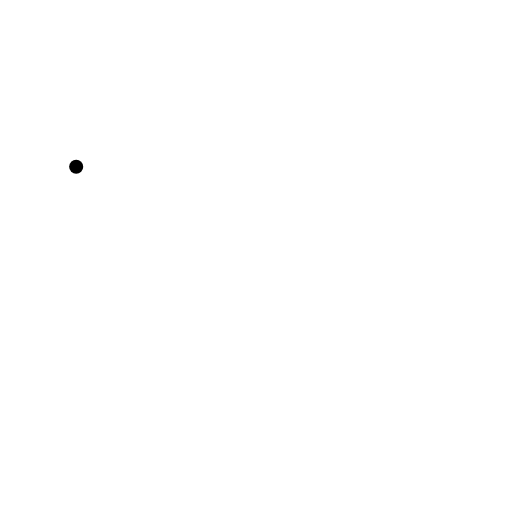
t = 0.00 s
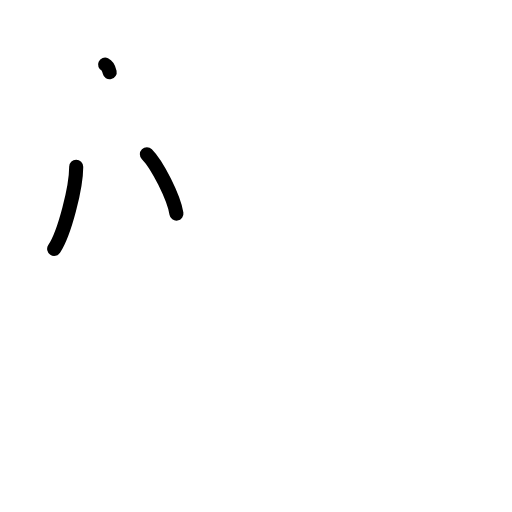
t = 2.25 s
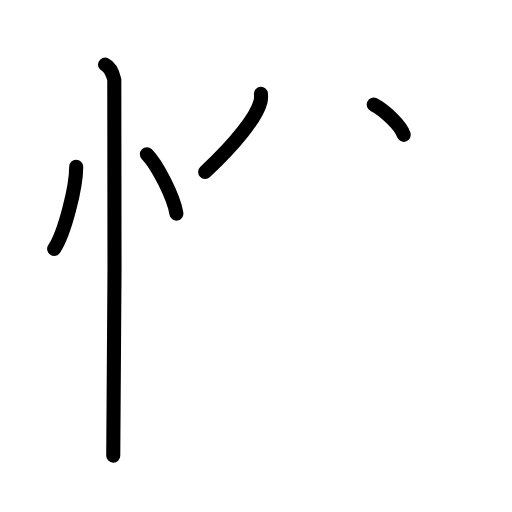
t = 4.50 s
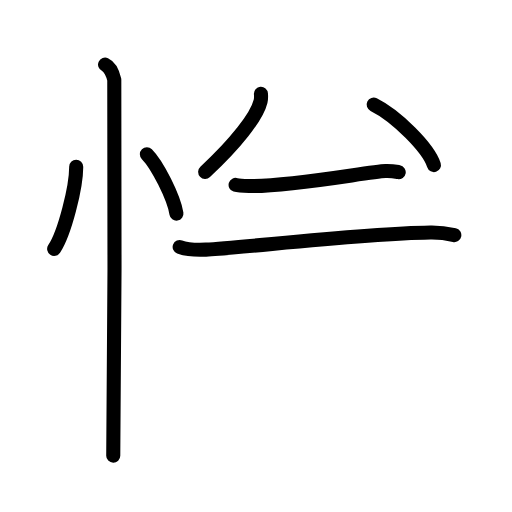
t = 6.58 s
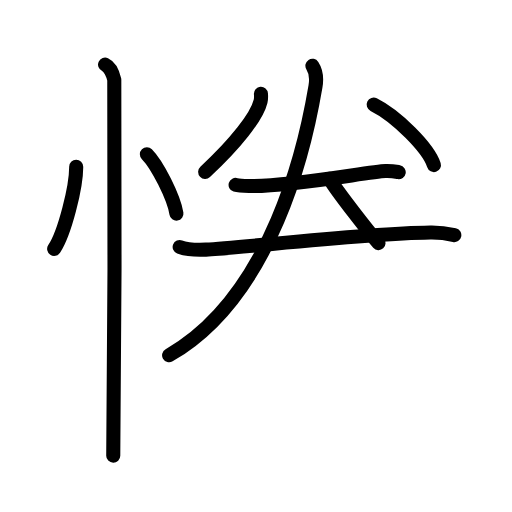
t = 8.25 s
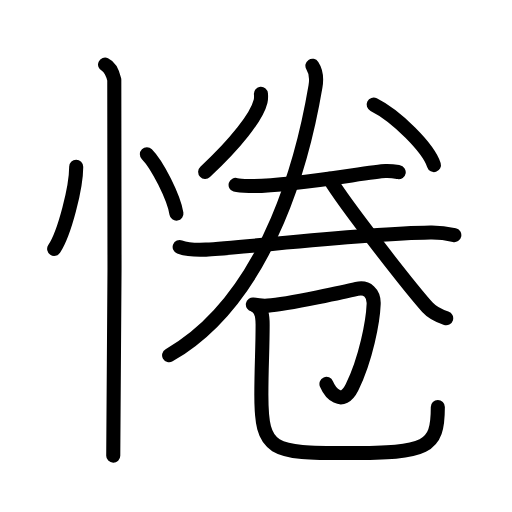
t = 11.00 s

The animated SVG that drew these frames (rendered in a browser with its animation timeline set to each time). Animation: 36 SMIL elements (animate=36); one cycle of 11.00 s.

<?xml version="1.0" encoding="UTF-8"?>
<!--
AniKanjiVG is licensed by CC-BY-SA Paul C. Sommerhoff (https://bitbucket.org/sommerhoff/anikanjivg).
AniKanjiVG uses KanjiVG which is licensed by CC-BY-SA Ulrich Apel (http://kanjivg.tagaini.net).
See also http://creativecommons.org/licenses/by-sa/3.0/
-->
<svg xmlns:kvg='http://kanjivg.tagaini.net' xmlns='http://www.w3.org/2000/svg' width='109' height='109' viewBox='0 0 109 109' style='fill:none;stroke:#000000;stroke-width:3;stroke-linecap:round;stroke-linejoin:round;' id="kvg:kanji_060d3"><g id="kvg:060d3" kvg:element="惓"><g id="kvg:060d3-g1" kvg:element="忄" kvg:variant="true" kvg:original="心" kvg:position="left" kvg:radical="general"><path id="kvg:060d3-s1" kvg:type="㇔" d="M16.22,35.5c0.03,4.31-2.47,14.14-4.69,17.5"><animate attributeName="d" begin="0.0s" dur="1.0s" from="M16.22,35.5C16.22,35.5,16.22,35.5,16.22,35.5" to="M16.22,35.5c0.03,4.31-2.47,14.14-4.69,17.5" />
</path>
<path id="kvg:060d3-s2" kvg:type="㇔" d="M31.27,32.83C33.49,35.06,37,42,37.56,45.47"><animate attributeName="d" begin="1.0s" dur="1.0s" from="M31.27,32.83C31.27,32.83,31.27,32.83,31.27,32.83" to="M31.27,32.83C33.49,35.06,37,42,37.56,45.47" />
<animate attributeName="d" begin="0s" dur="1.0s" from="M-100,-100" to="M-100,-100" />
</path>
<path id="kvg:060d3-s3" kvg:type="㇑" d="M22.37,13.75c1.09,0.5,1.74,2.25,1.96,3.25c0.22,1,0,73.75-0.22,80"><animate attributeName="d" begin="2.0s" dur="0.5s" from="M22.37,13.75C22.37,13.75,22.37,13.75,22.37,13.75" to="M22.37,13.75c1.09,0.5,1.74,2.25,1.96,3.25" />
<animate attributeName="d" begin="2.5s" dur="0.5s" from="M22.37,13.75c1.09,0.5,1.74,2.25,1.96,3.25c0,0,0,0,0,0,0" to="M22.37,13.75c1.09,0.5,1.74,2.25,1.96,3.25c0.22,1,0,73.75-0.22,80" />
<animate attributeName="d" begin="0s" dur="2.0s" from="M-100,-100" to="M-100,-100" />
</path>
</g>
<g id="kvg:060d3-g2" kvg:element="卷" kvg:position="right"><g id="kvg:060d3-g3" kvg:position="top"><path id="kvg:060d3-s4" kvg:type="㇒" d="M55.55,19.97c0.03,0.39,0.07,1.01-0.07,1.57c-0.81,3.32-5.27,8.98-11.8,15.05"><animate attributeName="d" begin="3.0s" dur="0.5s" from="M55.55,19.97C55.55,19.97,55.55,19.97,55.55,19.97" to="M55.55,19.97c0.03,0.39,0.07,1.01-0.07,1.57" />
<animate attributeName="d" begin="3.5s" dur="0.5s" from="M55.55,19.97c0.03,0.39,0.07,1.01-0.07,1.57c0,0,0,0,0,0,0" to="M55.55,19.97c0.03,0.39,0.07,1.01-0.07,1.57c-0.81,3.32-5.27,8.98-11.8,15.05" />
<animate attributeName="d" begin="0s" dur="3.0s" from="M-100,-100" to="M-100,-100" />
</path>
<path id="kvg:060d3-s5" kvg:type="㇏" d="M79.55,22.27c4.78,2.37,11.64,9.18,12.83,12.87"><animate attributeName="d" begin="4.0s" dur="1.0s" from="M79.55,22.27C79.55,22.27,79.55,22.27,79.55,22.27" to="M79.55,22.27c4.78,2.37,11.64,9.18,12.83,12.87" />
<animate attributeName="d" begin="0s" dur="4.0s" from="M-100,-100" to="M-100,-100" />
</path>
<g id="kvg:060d3-g4" kvg:element="二"><g id="kvg:060d3-g5" kvg:position="top"><path id="kvg:060d3-s6" kvg:type="㇐" d="M50.16,39.36c0.8,0.25,2.27,0.24,3.08,0.25c8.79,0.1,25.48-3.08,28.83-3.2c1.34-0.05,2.14,0.12,2.81,0.24"><animate attributeName="d" begin="5.0s" dur="0.3333333333333333s" from="M50.16,39.36C50.16,39.36,50.16,39.36,50.16,39.36" to="M50.16,39.36c0.8,0.25,2.27,0.24,3.08,0.25" />
<animate attributeName="d" begin="5.333333333333333s" dur="0.3333333333333333s" from="M50.16,39.36c0.8,0.25,2.27,0.24,3.08,0.25c0,0,0,0,0,0,0" to="M50.16,39.36c0.8,0.25,2.27,0.24,3.08,0.25c8.79,0.1,25.48-3.08,28.83-3.2" />
<animate attributeName="d" begin="5.666666666666667s" dur="0.3333333333333333s" from="M50.16,39.36c0.8,0.25,2.27,0.24,3.08,0.25c8.79,0.1,25.48-3.08,28.83-3.2c0,0,0,0,0,0,0" to="M50.16,39.36c0.8,0.25,2.27,0.24,3.08,0.25c8.79,0.1,25.48-3.08,28.83-3.2c1.34-0.05,2.14,0.12,2.81,0.24" />
<animate attributeName="d" begin="0s" dur="5.0s" from="M-100,-100" to="M-100,-100" />
</path>
</g>
<g id="kvg:060d3-g6" kvg:position="bottom"><path id="kvg:060d3-s7" kvg:type="㇐" d="M38.25,52.58c1.46,0.56,4.13,0.62,5.59,0.56c8.16-0.38,32.48-3.39,47.78-3.63c2.43-0.04,3.89,0.27,5.1,0.54"><animate attributeName="d" begin="6.0s" dur="0.3333333333333333s" from="M38.25,52.58C38.25,52.58,38.25,52.58,38.25,52.58" to="M38.25,52.58c1.46,0.56,4.13,0.62,5.59,0.56" />
<animate attributeName="d" begin="6.333333333333333s" dur="0.3333333333333333s" from="M38.25,52.58c1.46,0.56,4.13,0.62,5.59,0.56c0,0,0,0,0,0,0" to="M38.25,52.58c1.46,0.56,4.13,0.62,5.59,0.56c8.16-0.38,32.48-3.39,47.78-3.63" />
<animate attributeName="d" begin="6.666666666666667s" dur="0.3333333333333333s" from="M38.25,52.58c1.46,0.56,4.13,0.62,5.59,0.56c8.16-0.38,32.48-3.39,47.78-3.63c0,0,0,0,0,0,0" to="M38.25,52.58c1.46,0.56,4.13,0.62,5.59,0.56c8.16-0.38,32.48-3.39,47.78-3.63c2.43-0.04,3.89,0.27,5.1,0.54" />
<animate attributeName="d" begin="0s" dur="6.0s" from="M-100,-100" to="M-100,-100" />
</path>
</g>
</g>
<g id="kvg:060d3-g7" kvg:element="人"><path id="kvg:060d3-s8" kvg:type="㇒" d="M66.51,14c0.62,0.94,1,2.34,0.65,4.42C65.06,30.87,58.05,62.98,36,75.63"><animate attributeName="d" begin="7.0s" dur="0.5s" from="M66.51,14C66.51,14,66.51,14,66.51,14" to="M66.51,14c0.62,0.94,1,2.34,0.65,4.42" />
<animate attributeName="d" begin="7.5s" dur="0.5s" from="M66.51,14c0.62,0.94,1,2.34,0.65,4.42c0,0,0,0,0,0,0" to="M66.51,14c0.62,0.94,1,2.34,0.65,4.42C65.06,30.87,58.05,62.98,36,75.63" />
<animate attributeName="d" begin="0s" dur="7.0s" from="M-100,-100" to="M-100,-100" />
</path>
<path id="kvg:060d3-s9" kvg:type="㇏" d="M70.16,38.09c3.25,5.47,17.26,23.32,20.84,27.33c1.22,1.36,2.78,1.94,3.99,2.33"><animate attributeName="d" begin="8.0s" dur="0.5s" from="M70.16,38.09C70.16,38.09,70.16,38.09,70.16,38.09" to="M70.16,38.09c3.25,5.47,17.26,23.32,20.84,27.33" />
<animate attributeName="d" begin="8.5s" dur="0.5s" from="M70.16,38.09c3.25,5.47,17.26,23.32,20.84,27.33c0,0,0,0,0,0,0" to="M70.16,38.09c3.25,5.47,17.26,23.32,20.84,27.33c1.22,1.36,2.78,1.94,3.99,2.33" />
<animate attributeName="d" begin="0s" dur="8.0s" from="M-100,-100" to="M-100,-100" />
</path>
</g>
</g>
<g id="kvg:060d3-g8" kvg:element="卩" kvg:position="bottom"><path id="kvg:060d3-s10" kvg:type="㇆" d="M53.83,64.83c0.55,0.1,2.03,0.32,3.16,0.24c4.39-0.32,17.47-3.19,18.96-3.56c2.24-0.55,3.69,0.97,3.6,3.19c-0.15,3.77-1.65,11.72-4.59,17.71c-2.14,4.37-4.71,1.08-5.46-0.68"><animate attributeName="d" begin="9.0s" dur="0.2s" from="M53.83,64.83C53.83,64.83,53.83,64.83,53.83,64.83" to="M53.83,64.83c0.55,0.1,2.03,0.32,3.16,0.24" />
<animate attributeName="d" begin="9.2s" dur="0.2s" from="M53.83,64.83c0.55,0.1,2.03,0.32,3.16,0.24c0,0,0,0,0,0,0" to="M53.83,64.83c0.55,0.1,2.03,0.32,3.16,0.24c4.39-0.32,17.47-3.19,18.96-3.56" />
<animate attributeName="d" begin="9.4s" dur="0.2s" from="M53.83,64.83c0.55,0.1,2.03,0.32,3.16,0.24c4.39-0.32,17.47-3.19,18.96-3.56c0,0,0,0,0,0,0" to="M53.83,64.83c0.55,0.1,2.03,0.32,3.16,0.24c4.39-0.32,17.47-3.19,18.96-3.56c2.24-0.55,3.69,0.97,3.6,3.19" />
<animate attributeName="d" begin="9.6s" dur="0.2s" from="M53.83,64.83c0.55,0.1,2.03,0.32,3.16,0.24c4.39-0.32,17.47-3.19,18.96-3.56c2.24-0.55,3.69,0.97,3.6,3.19c0,0,0,0,0,0,0" to="M53.83,64.83c0.55,0.1,2.03,0.32,3.16,0.24c4.39-0.32,17.47-3.19,18.96-3.56c2.24-0.55,3.69,0.97,3.6,3.19c-0.15,3.77-1.65,11.72-4.59,17.71" />
<animate attributeName="d" begin="9.8s" dur="0.2s" from="M53.83,64.83c0.55,0.1,2.03,0.32,3.16,0.24c4.39-0.32,17.47-3.19,18.96-3.56c2.24-0.55,3.69,0.97,3.6,3.19c-0.15,3.77-1.65,11.72-4.59,17.71c0,0,0,0,0,0,0" to="M53.83,64.83c0.55,0.1,2.03,0.32,3.16,0.24c4.39-0.32,17.47-3.19,18.96-3.56c2.24-0.55,3.69,0.97,3.6,3.19c-0.15,3.77-1.65,11.72-4.59,17.71c-2.14,4.37-4.71,1.08-5.46-0.68" />
<animate attributeName="d" begin="0s" dur="9.0s" from="M-100,-100" to="M-100,-100" />
</path>
<path id="kvg:060d3-s11" kvg:type="㇟/㇑" d="M54.66,65.29c1.05,0.73,1.25,1.88,1.25,3.84c0,5.37-0.27,8.98-0.27,14.95c0,12,2.14,12.37,18.44,12.37c16.93,0,19.13-1.01,19.13-9.79"><animate attributeName="d" begin="10.0s" dur="0.25s" from="M54.66,65.29C54.66,65.29,54.66,65.29,54.66,65.29" to="M54.66,65.29c1.05,0.73,1.25,1.88,1.25,3.84" />
<animate attributeName="d" begin="10.25s" dur="0.25s" from="M54.66,65.29c1.05,0.73,1.25,1.88,1.25,3.84c0,0,0,0,0,0,0" to="M54.66,65.29c1.05,0.73,1.25,1.88,1.25,3.84c0,5.37-0.27,8.98-0.27,14.95" />
<animate attributeName="d" begin="10.5s" dur="0.25s" from="M54.66,65.29c1.05,0.73,1.25,1.88,1.25,3.84c0,5.37-0.27,8.98-0.27,14.95c0,0,0,0,0,0,0" to="M54.66,65.29c1.05,0.73,1.25,1.88,1.25,3.84c0,5.37-0.27,8.98-0.27,14.95c0,12,2.14,12.37,18.44,12.37" />
<animate attributeName="d" begin="10.75s" dur="0.25s" from="M54.66,65.29c1.05,0.73,1.25,1.88,1.25,3.84c0,5.37-0.27,8.98-0.27,14.95c0,12,2.14,12.37,18.44,12.37c0,0,0,0,0,0,0" to="M54.66,65.29c1.05,0.73,1.25,1.88,1.25,3.84c0,5.37-0.27,8.98-0.27,14.95c0,12,2.14,12.37,18.44,12.37c16.93,0,19.13-1.01,19.13-9.79" />
<animate attributeName="d" begin="0s" dur="10.0s" from="M-100,-100" to="M-100,-100" />
</path>
</g>
</g>
</g>
</svg>
